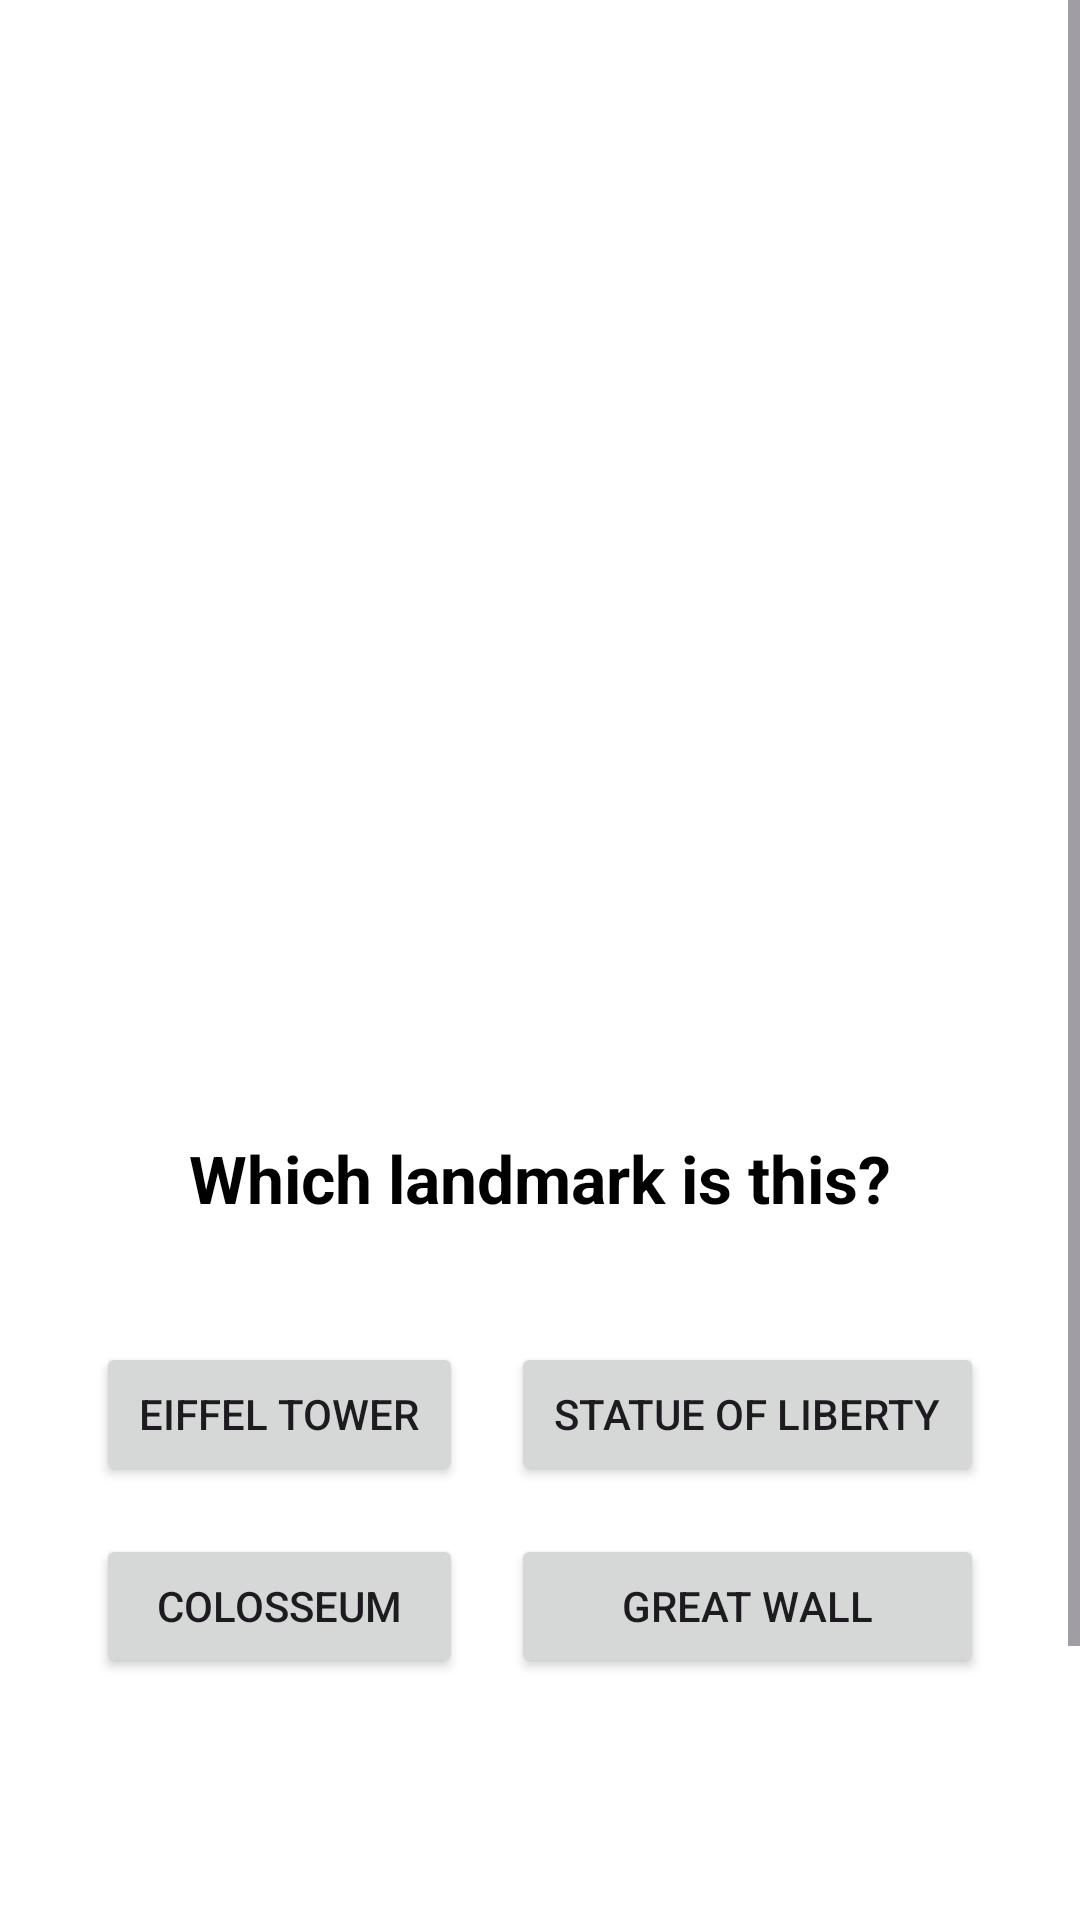

Produce the Android XML layout that renders to this screen, including the resource entries it uses.
<!-- AndroidManifest.xml: application theme Theme.GeographyQuizJava -->
<!-- res/layout/activity_quiz_image.xml -->
<?xml version="1.0" encoding="utf-8"?>
<ScrollView xmlns:android="http://schemas.android.com/apk/res/android"
            xmlns:app="http://schemas.android.com/apk/res-auto"
            android:layout_width="match_parent"
            android:layout_height="match_parent"
            android:fillViewport="true"
            android:background="@color/white">

    <androidx.constraintlayout.widget.ConstraintLayout
            android:layout_width="match_parent"
            android:layout_height="wrap_content"
            android:padding="24dp">

        

        
        <ImageView
                android:id="@+id/landmarkImageView"
                android:layout_width="0dp"
                android:layout_height="250dp"
                android:adjustViewBounds="true"
                android:scaleType="centerCrop"
                android:contentDescription="Landmark image"
                android:layout_marginTop="72dp"
                app:layout_constraintEnd_toEndOf="parent"
                app:layout_constraintStart_toStartOf="parent"
                app:layout_constraintTop_toTopOf="parent"
                app:layout_constraintWidth_percent="0.9"/>
        <TextView
                android:id="@+id/questionText"
                android:layout_width="0dp"
                android:layout_height="wrap_content"
                android:layout_marginTop="32dp"
                android:gravity="center"
                android:text="Which landmark is this?"
                android:textColor="@color/black"
                android:textSize="22sp"
                android:textStyle="bold"
                app:layout_constraintEnd_toEndOf="parent"
                app:layout_constraintStart_toStartOf="parent"
                app:layout_constraintTop_toBottomOf="@id/landmarkImageView" />

        
        <GridLayout
                android:id="@+id/optionsGrid"
                android:layout_width="0dp"
                android:layout_height="wrap_content"
                android:layout_marginTop="32dp"
                android:columnCount="2"
                android:rowCount="2"
                android:alignmentMode="alignMargins"
                android:columnOrderPreserved="false"
                app:layout_constraintEnd_toEndOf="parent"
                app:layout_constraintStart_toStartOf="parent"
                app:layout_constraintTop_toBottomOf="@id/questionText">

            <Button
                    android:id="@+id/option1Button"
                    android:layout_columnWeight="1"
                    android:layout_rowWeight="1"
                    android:layout_margin="8dp"
                    android:text="Eiffel Tower" />

            <Button
                    android:id="@+id/option2Button"

                    android:layout_columnWeight="1"
                    android:layout_rowWeight="1"
                    android:layout_margin="8dp"
                    android:text="Statue of Liberty" />

            <Button
                    android:id="@+id/option3Button"

                    android:layout_columnWeight="1"
                    android:layout_rowWeight="1"
                    android:layout_margin="8dp"
                    android:text="Colosseum" />

            <Button
                    android:id="@+id/option4Button"

                    android:layout_columnWeight="1"
                    android:layout_rowWeight="1"
                    android:layout_margin="8dp"
                    android:text="Great Wall" />
        </GridLayout>

        
        <TextView
                android:id="@+id/feedbackText"
                android:layout_width="0dp"
                android:layout_height="wrap_content"
                android:layout_marginTop="24dp"
                android:gravity="center"

                android:textSize="20sp"
                android:textStyle="bold"
                app:layout_constraintEnd_toEndOf="parent"
                app:layout_constraintStart_toStartOf="parent"
                app:layout_constraintTop_toBottomOf="@id/optionsGrid" />

        
        <Button
                android:id="@+id/nextButton"
                android:layout_width="wrap_content"
                android:layout_height="wrap_content"
                android:layout_marginTop="32dp"
                android:layout_marginBottom="24dp"
                android:backgroundTint="@color/purple_500"
                android:paddingStart="32dp"
                android:paddingEnd="32dp"
                android:text="Next Question"
                android:textAllCaps="false"
                android:textColor="@color/white"
                android:textSize="16sp"
                app:layout_constraintBottom_toBottomOf="parent"
                app:layout_constraintEnd_toEndOf="parent"
                app:layout_constraintStart_toStartOf="parent"
                app:layout_constraintTop_toBottomOf="@id/feedbackText" />

    </androidx.constraintlayout.widget.ConstraintLayout>
</ScrollView>
<!-- resources referenced by this layout -->
<resources>
  <style name="Theme.GeographyQuizJava" parent="Base.Theme.GeographyQuizJava" />
  <style name="Base.Theme.GeographyQuizJava" parent="Theme.Material3.DayNight.NoActionBar">
          <item name="colorPrimary">@color/purple_500</item>
          <item name="colorPrimaryVariant">@color/purple_700</item>
          <item name="colorOnPrimary">@color/white</item>
          <item name="colorSecondary">@color/teal_200</item>
          <item name="colorSecondaryVariant">@color/teal_700</item>
          <item name="colorOnSecondary">@color/black</item>
          <item name="android:statusBarColor">?attr/colorPrimaryVariant</item>
      </style>
  <!-- not gathered from this repository: default colours our renderer supplied (Android Studio template values) -->
  <color name="purple_500">#FF6200EE</color>
  <color name="purple_700">#FF3700B3</color>
  <color name="teal_200">#FF03DAC5</color>
  <color name="teal_700">#FF018786</color>
  <color name="black">#FF000000</color>
  <color name="white">#FFFFFFFF</color>
</resources>
